The GitHub repository FezzMad/Computer-vision-project contains a labelled image folder "dataset" with 5 categories: Gala apple, Golden apple, Granny Smith apple, honey crisp, Red Chief apple. Examples follow, each with its label.

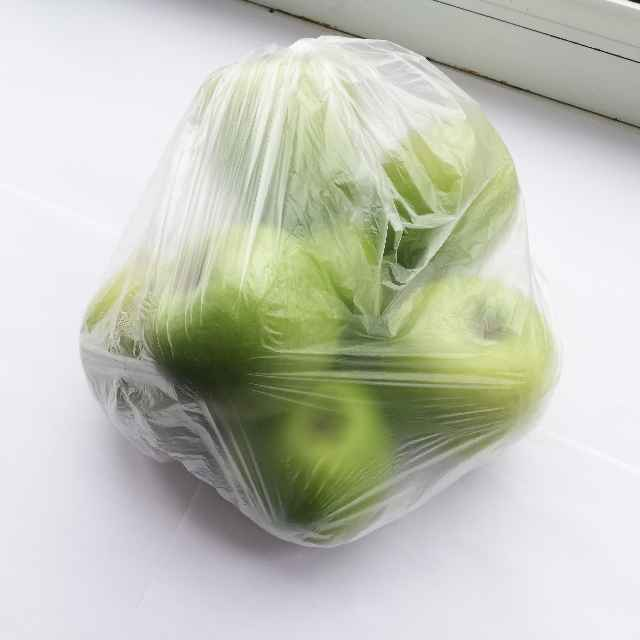
Label: Granny Smith apple

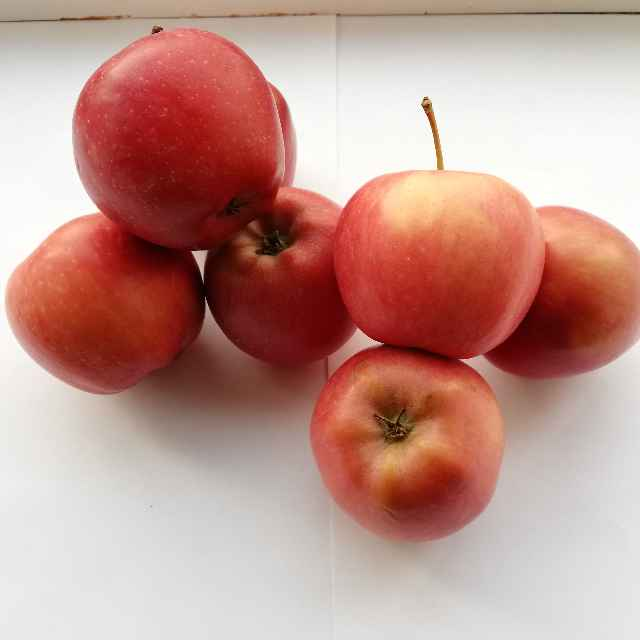
Label: Red Chief apple

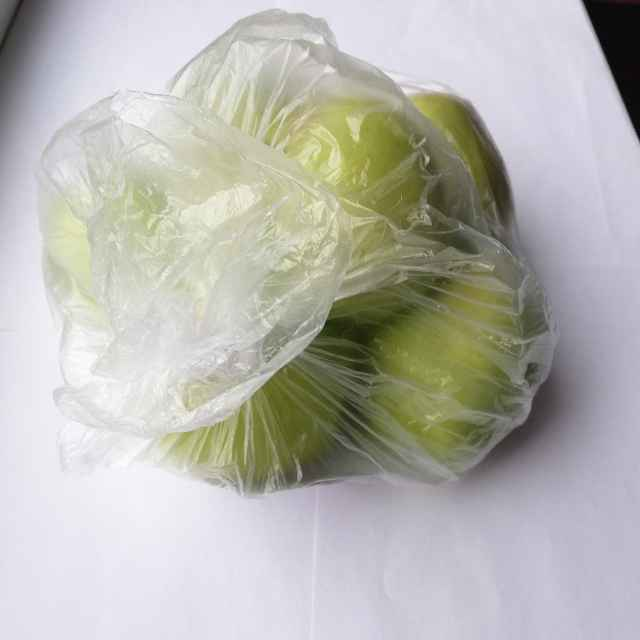
Label: Golden apple

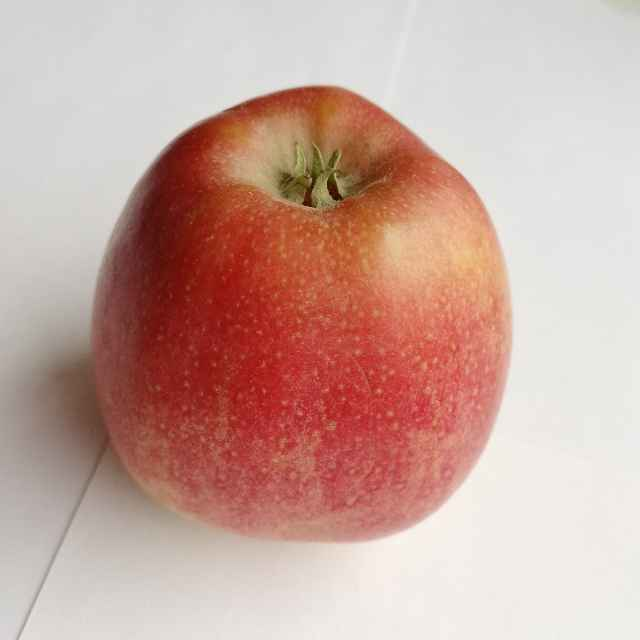
Label: Gala apple

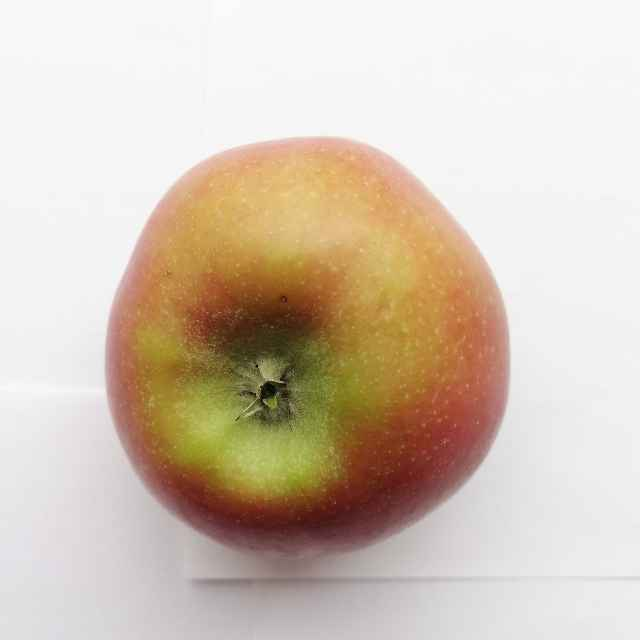
Label: Gala apple

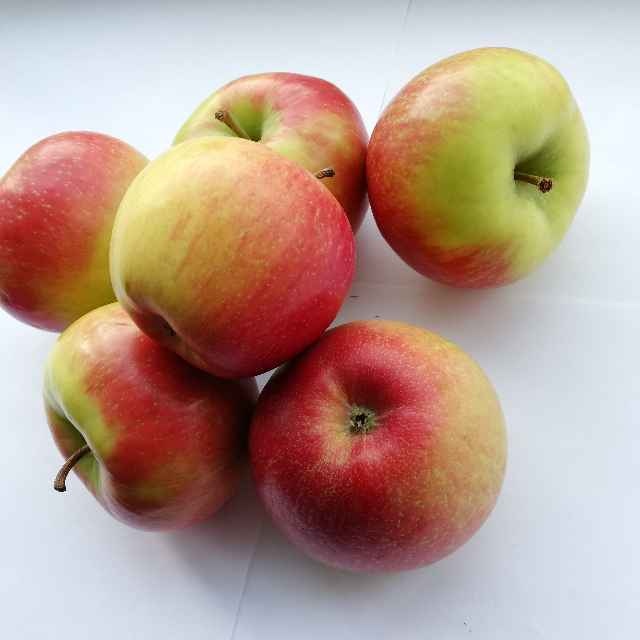
Label: honey crisp
